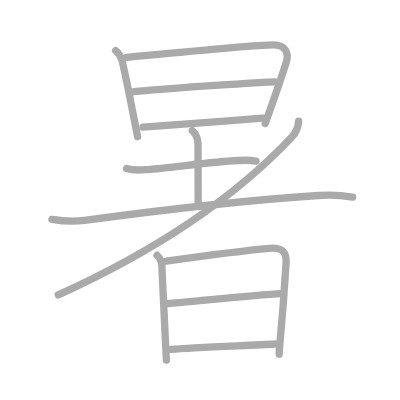
t = 0.00 s
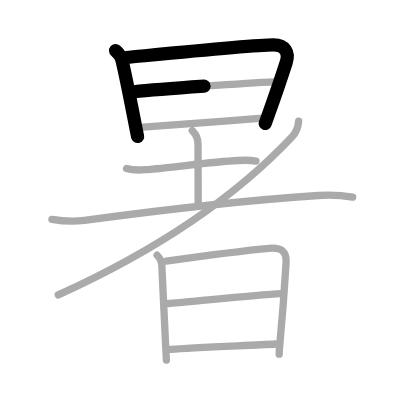
t = 2.50 s
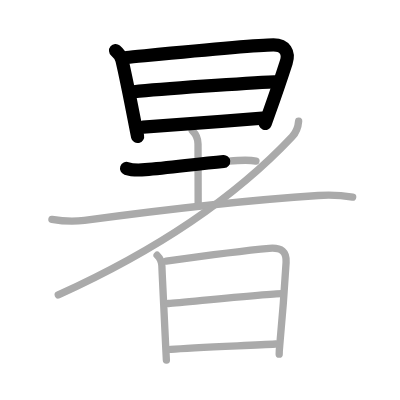
t = 4.75 s
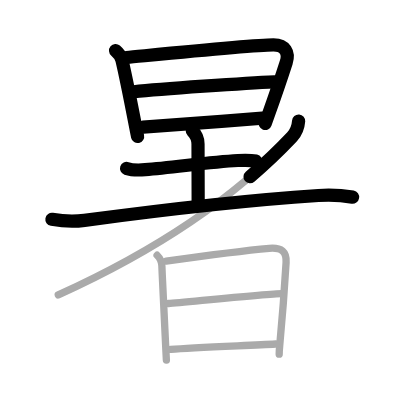
t = 7.25 s
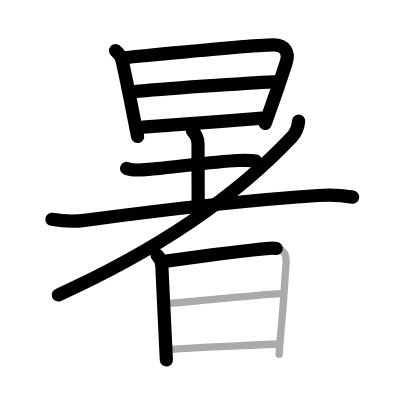
t = 9.50 s
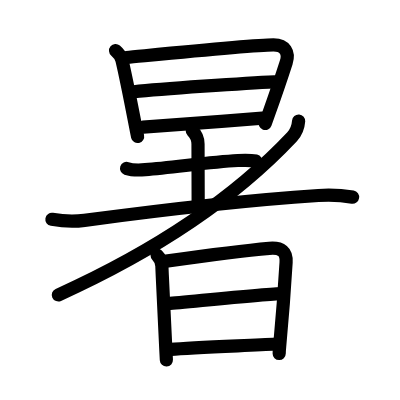
t = 12.00 s

The animated SVG that drew these frames (rendered in a browser with its animation timeline set to each time). Animation: 12 SMIL elements (animate=12); one cycle of 12.00 s.

<?xml version="1.0" standalone="no"?>
<!DOCTYPE svg PUBLIC "-//W3C//DTD SVG 1.1//EN"   "http://www.w3.org/Graphics/SVG/1.1/DTD/svg11.dtd">
<svg width="400px" height="400px"  version="1.1" xmlns="http://www.w3.org/2000/svg">
  <defs>
    <marker id="Triangle" viewBox="0 0 10 10" refX="0" refY="5" markerUnits="strokeWidth" markerWidth="3" style="stroke-opacity:0%;fill:#aaaaaa;" markerHeight="2" orient="auto">
      <path d="M 0 0 L 10 5 L 0 10 z" />
    </marker>
    
    <marker id="Arrow" viewBox="0 0 10 10" refX="5" refY="5" markerUnits="strokeWidth" markerWidth="1.8" style="stroke-opacity:0%;fill:#770000;" markerHeight="2" orient="auto">
      <path d="M 0 4 L 6 4 L 4 1 L 10 5 L 4 9 L 6 6 L 0 6 z" />
        <circle cx="5" cy="5" r="5" />
      </marker>
    
    <marker id="TriangleRed" viewBox="0 0 10 10" refX="0" refY="5" markerUnits="strokeWidth" markerWidth="3" style="stroke-opacity:0%;fill:#CC0000;" markerHeight="2" orient="auto">
      <path d="M 0 0 L 10 5 L 0 10 z" />
    </marker>
    
    <marker id="ArrowRed" viewBox="0 0 10 10" refX="5" refY="5" markerUnits="strokeWidth" markerWidth="1.8" style="stroke-opacity:0%;fill:#CC0000;" markerHeight="2" orient="auto">
      <path d="M 0 4 L 6 4 L 4 1 L 10 5 L 4 9 L 6 6 L 0 6 z" />
        <circle cx="5" cy="5" r="5" />
      </marker>
    
  </defs>
  
  <path style="fill:#ffffff; fill-opacity:100%; fill-rule:evenodd; stroke-width:0;" d="M 0 0 L 400px 0 L 400px 400px L 0 400px L 0 0" />

  <g transform="scale(3.6697247706422 3.6697247706422)">
<path style="fill:none; fill-opacity:0%; fill-rule:evenodd; stroke:#aaaaaa; stroke-opacity:100%; stroke-width: 1.5pt; stroke-linejoin:round; stroke-linecap:round;" d="M31.5 13.79c1 0.84 1.58 1.94 1.74 2.62c1.14 4.81 2.71 12.93 3.62 17.6c0.29 1.49 0.51 2.64 0.64 3.2"></path>
<path style="fill:none; fill-opacity:0%; fill-rule:evenodd; stroke:#aaaaaa; stroke-opacity:100%; stroke-width: 1.5pt; stroke-linejoin:round; stroke-linecap:round;" d="M34.48 15.66C41.5 15 68.75 12.25 74.5 12.23c3.21-0.01 4.35 2.11 3.5 4.77c-1.74 5.44-2.92 8.8-4.83 14.14c-0.28 0.79-0.58 1.62-0.9 2.51"></path>
<path style="fill:none; fill-opacity:0%; fill-rule:evenodd; stroke:#aaaaaa; stroke-opacity:100%; stroke-width: 1.5pt; stroke-linejoin:round; stroke-linecap:round;" d="M36.47 24.99c7.28-0.74 30.65-2.37 38.31-2.7"></path>
<path style="fill:none; fill-opacity:0%; fill-rule:evenodd; stroke:#aaaaaa; stroke-opacity:100%; stroke-width: 1.5pt; stroke-linejoin:round; stroke-linecap:round;" d="M38.98 34.65c8.41-0.67 21.67-1.59 32.56-2.46"></path>
<path style="fill:none; fill-opacity:0%; fill-rule:evenodd; stroke:#aaaaaa; stroke-opacity:100%; stroke-width: 1.5pt; stroke-linejoin:round; stroke-linecap:round;" d="M34.49 45.89c1.55 0.53 3.48 0.48 5.09 0.35c7.75-0.6 17.54-2.1 25.22-2.5c1.65-0.09 3.31-0.17 4.94 0.16"></path>
<path style="fill:none; fill-opacity:0%; fill-rule:evenodd; stroke:#aaaaaa; stroke-opacity:100%; stroke-width: 1.5pt; stroke-linejoin:round; stroke-linecap:round;" d="M52.4 35.62c0.93 0.93 1.56 2.13 1.56 3.59C53.96 45.5 54 49.51 54 56"></path>
<path style="fill:none; fill-opacity:0%; fill-rule:evenodd; stroke:#aaaaaa; stroke-opacity:100%; stroke-width: 1.5pt; stroke-linejoin:round; stroke-linecap:round;" d="M14.15 59.77c3.42 0.6 7.02 0.52 8.86 0.28c17.11-2.3 42.99-5.42 63.74-6.78c3.12-0.2 6.26-0.08 9.35 0.45"></path>
<path style="fill:none; fill-opacity:0%; fill-rule:evenodd; stroke:#aaaaaa; stroke-opacity:100%; stroke-width: 1.5pt; stroke-linejoin:round; stroke-linecap:round;" d="M81.38 33c-0.12 1.52-0.67 3.09-1.78 4.27c-14.29 15.2-35.36 30.25-63.72 43.1"></path>
<path style="fill:none; fill-opacity:0%; fill-rule:evenodd; stroke:#aaaaaa; stroke-opacity:100%; stroke-width: 1.5pt; stroke-linejoin:round; stroke-linecap:round;" d="M42.81 69.55c0.76 0.76 1.26 1.82 1.3 2.93c0.34 8.18 0.77 16.54 1.1 23.13c0.04 0.88 0.09 1.72 0.13 2.53"></path>
<path style="fill:none; fill-opacity:0%; fill-rule:evenodd; stroke:#aaaaaa; stroke-opacity:100%; stroke-width: 1.5pt; stroke-linejoin:round; stroke-linecap:round;" d="M45.28 71.16c5.68-0.8 22.64-3.01 28.1-3.49c3.37-0.29 4.75 0.96 4.58 3.84c-0.22 3.71-0.87 13.41-1.75 22.83c-0.1 1.02-0.13 1.47-0.13 2.16"></path>
<path style="fill:none; fill-opacity:0%; fill-rule:evenodd; stroke:#aaaaaa; stroke-opacity:100%; stroke-width: 1.5pt; stroke-linejoin:round; stroke-linecap:round;" d="M45.93 82.7c4.32-0.33 27.37-2.7 30.82-2.7"></path>
<path style="fill:none; fill-opacity:0%; fill-rule:evenodd; stroke:#aaaaaa; stroke-opacity:100%; stroke-width: 1.5pt; stroke-linejoin:round; stroke-linecap:round;" d="M46.54 95.2c6.22-0.49 20.84-1.04 28.59-1.46"></path>

<path style="fill:none; fill-opacity:0%; fill-rule:evenodd; stroke:#000000; stroke-opacity:100%; stroke-width: 2.7pt; stroke-linejoin:round; stroke-linecap:round;" d="M31.5 13.79c1 0.84 1.58 1.94 1.74 2.62c1.14 4.81 2.71 12.93 3.62 17.6c0.29 1.49 0.51 2.64 0.64 3.2" pathLength="100" stroke-dashoffset="100" stroke-dasharray="100 105"><animate id="dashAnim1" attributeName="stroke-dashoffset" from="100" to="0" dur="1s" calcMode="linear" fill="freeze"/></path>
<path style="fill:none; fill-opacity:0%; fill-rule:evenodd; stroke:#000000; stroke-opacity:100%; stroke-width: 2.7pt; stroke-linejoin:round; stroke-linecap:round;" d="M34.48 15.66C41.5 15 68.75 12.25 74.5 12.23c3.21-0.01 4.35 2.11 3.5 4.77c-1.74 5.44-2.92 8.8-4.83 14.14c-0.28 0.79-0.58 1.62-0.9 2.51" pathLength="100" stroke-dashoffset="100" stroke-dasharray="100 105"><animate id="dashAnim2" attributeName="stroke-dashoffset" from="100" to="0" dur="1s" calcMode="linear" begin="dashAnim1.end" fill="freeze"/></path>
<path style="fill:none; fill-opacity:0%; fill-rule:evenodd; stroke:#000000; stroke-opacity:100%; stroke-width: 2.7pt; stroke-linejoin:round; stroke-linecap:round;" d="M36.47 24.99c7.28-0.74 30.65-2.37 38.31-2.7" pathLength="100" stroke-dashoffset="100" stroke-dasharray="100 105"><animate id="dashAnim3" attributeName="stroke-dashoffset" from="100" to="0" dur="1s" calcMode="linear" begin="dashAnim2.end" fill="freeze"/></path>
<path style="fill:none; fill-opacity:0%; fill-rule:evenodd; stroke:#000000; stroke-opacity:100%; stroke-width: 2.7pt; stroke-linejoin:round; stroke-linecap:round;" d="M38.98 34.65c8.41-0.67 21.67-1.59 32.56-2.46" pathLength="100" stroke-dashoffset="100" stroke-dasharray="100 105"><animate id="dashAnim4" attributeName="stroke-dashoffset" from="100" to="0" dur="1s" calcMode="linear" begin="dashAnim3.end" fill="freeze"/></path>
<path style="fill:none; fill-opacity:0%; fill-rule:evenodd; stroke:#000000; stroke-opacity:100%; stroke-width: 2.7pt; stroke-linejoin:round; stroke-linecap:round;" d="M34.49 45.89c1.55 0.53 3.48 0.48 5.09 0.35c7.75-0.6 17.54-2.1 25.22-2.5c1.65-0.09 3.31-0.17 4.94 0.16" pathLength="100" stroke-dashoffset="100" stroke-dasharray="100 105"><animate id="dashAnim5" attributeName="stroke-dashoffset" from="100" to="0" dur="1s" calcMode="linear" begin="dashAnim4.end" fill="freeze"/></path>
<path style="fill:none; fill-opacity:0%; fill-rule:evenodd; stroke:#000000; stroke-opacity:100%; stroke-width: 2.7pt; stroke-linejoin:round; stroke-linecap:round;" d="M52.4 35.62c0.93 0.93 1.56 2.13 1.56 3.59C53.96 45.5 54 49.51 54 56" pathLength="100" stroke-dashoffset="100" stroke-dasharray="100 105"><animate id="dashAnim6" attributeName="stroke-dashoffset" from="100" to="0" dur="1s" calcMode="linear" begin="dashAnim5.end" fill="freeze"/></path>
<path style="fill:none; fill-opacity:0%; fill-rule:evenodd; stroke:#000000; stroke-opacity:100%; stroke-width: 2.7pt; stroke-linejoin:round; stroke-linecap:round;" d="M14.15 59.77c3.42 0.6 7.02 0.52 8.86 0.28c17.11-2.3 42.99-5.42 63.74-6.78c3.12-0.2 6.26-0.08 9.35 0.45" pathLength="100" stroke-dashoffset="100" stroke-dasharray="100 105"><animate id="dashAnim7" attributeName="stroke-dashoffset" from="100" to="0" dur="1s" calcMode="linear" begin="dashAnim6.end" fill="freeze"/></path>
<path style="fill:none; fill-opacity:0%; fill-rule:evenodd; stroke:#000000; stroke-opacity:100%; stroke-width: 2.7pt; stroke-linejoin:round; stroke-linecap:round;" d="M81.38 33c-0.12 1.52-0.67 3.09-1.78 4.27c-14.29 15.2-35.36 30.25-63.72 43.1" pathLength="100" stroke-dashoffset="100" stroke-dasharray="100 105"><animate id="dashAnim8" attributeName="stroke-dashoffset" from="100" to="0" dur="1s" calcMode="linear" begin="dashAnim7.end" fill="freeze"/></path>
<path style="fill:none; fill-opacity:0%; fill-rule:evenodd; stroke:#000000; stroke-opacity:100%; stroke-width: 2.7pt; stroke-linejoin:round; stroke-linecap:round;" d="M42.81 69.55c0.76 0.76 1.26 1.82 1.3 2.93c0.34 8.18 0.77 16.54 1.1 23.13c0.04 0.88 0.09 1.72 0.13 2.53" pathLength="100" stroke-dashoffset="100" stroke-dasharray="100 105"><animate id="dashAnim9" attributeName="stroke-dashoffset" from="100" to="0" dur="1s" calcMode="linear" begin="dashAnim8.end" fill="freeze"/></path>
<path style="fill:none; fill-opacity:0%; fill-rule:evenodd; stroke:#000000; stroke-opacity:100%; stroke-width: 2.7pt; stroke-linejoin:round; stroke-linecap:round;" d="M45.28 71.16c5.68-0.8 22.64-3.01 28.1-3.49c3.37-0.29 4.75 0.96 4.58 3.84c-0.22 3.71-0.87 13.41-1.75 22.83c-0.1 1.02-0.13 1.47-0.13 2.16" pathLength="100" stroke-dashoffset="100" stroke-dasharray="100 105"><animate id="dashAnim10" attributeName="stroke-dashoffset" from="100" to="0" dur="1s" calcMode="linear" begin="dashAnim9.end" fill="freeze"/></path>
<path style="fill:none; fill-opacity:0%; fill-rule:evenodd; stroke:#000000; stroke-opacity:100%; stroke-width: 2.7pt; stroke-linejoin:round; stroke-linecap:round;" d="M45.93 82.7c4.32-0.33 27.37-2.7 30.82-2.7" pathLength="100" stroke-dashoffset="100" stroke-dasharray="100 105"><animate id="dashAnim11" attributeName="stroke-dashoffset" from="100" to="0" dur="1s" calcMode="linear" begin="dashAnim10.end" fill="freeze"/></path>
<path style="fill:none; fill-opacity:0%; fill-rule:evenodd; stroke:#000000; stroke-opacity:100%; stroke-width: 2.7pt; stroke-linejoin:round; stroke-linecap:round;" d="M46.54 95.2c6.22-0.49 20.84-1.04 28.59-1.46" pathLength="100" stroke-dashoffset="100" stroke-dasharray="100 105"><animate id="dashAnim12" attributeName="stroke-dashoffset" from="100" to="0" dur="1s" calcMode="linear" begin="dashAnim11.end" fill="freeze"/></path>

</g>

</svg>  
          
